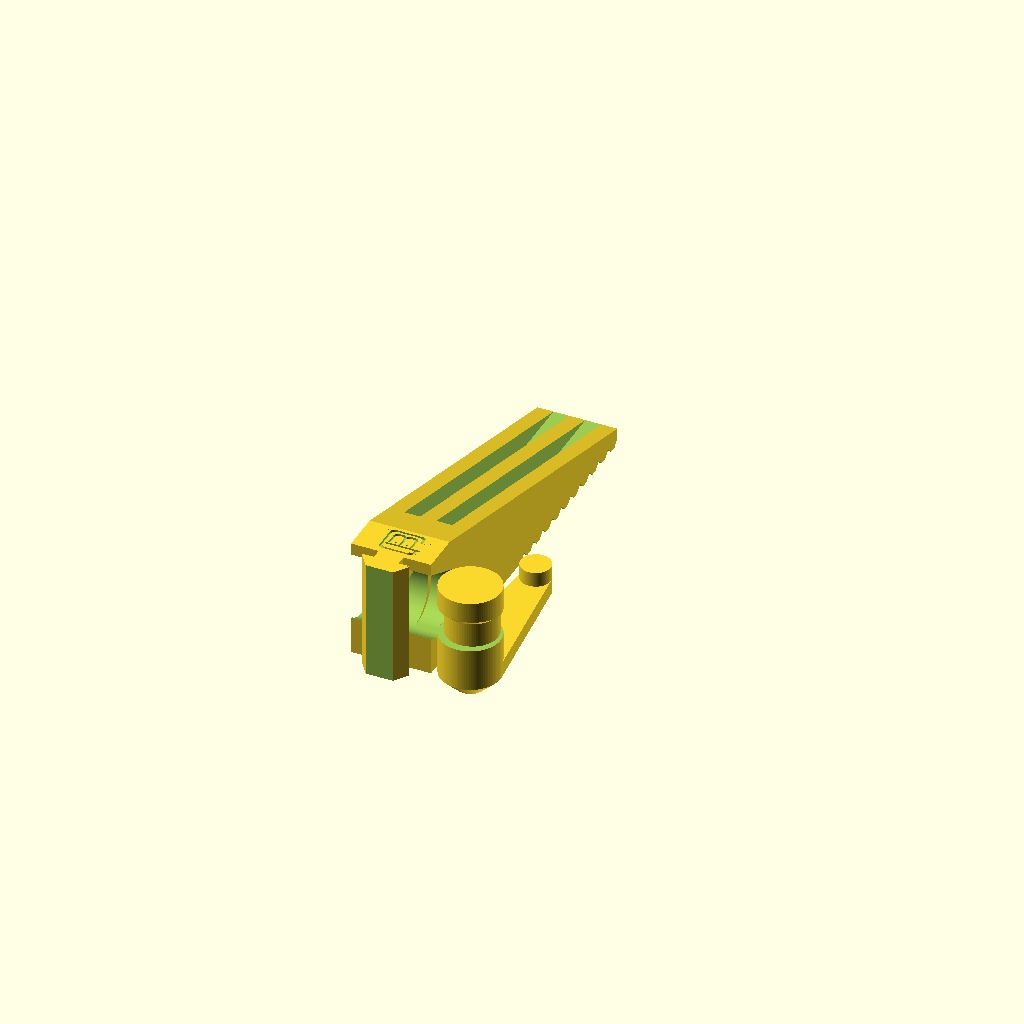
Cell 1: the model at its default parameters.
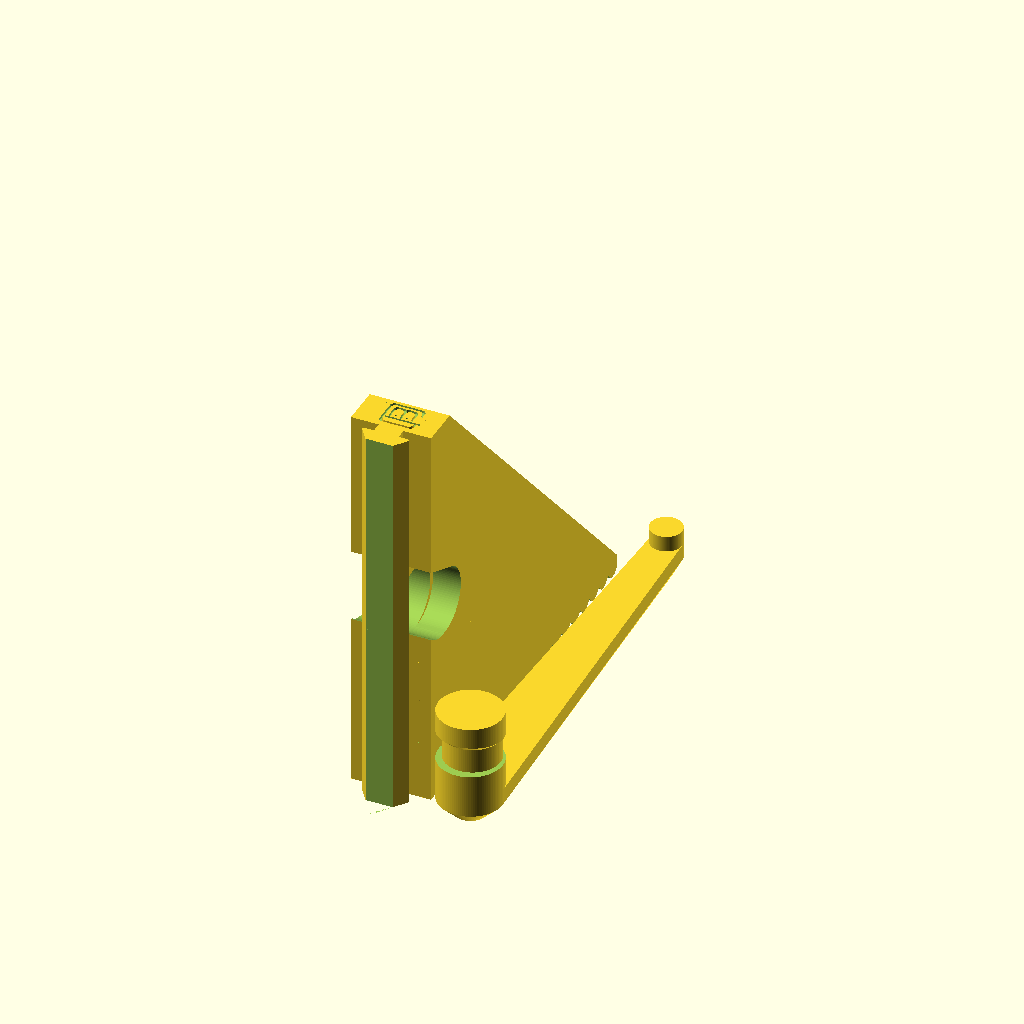
Cell 2 — clamp_len set to 100, the other parameters unchanged.
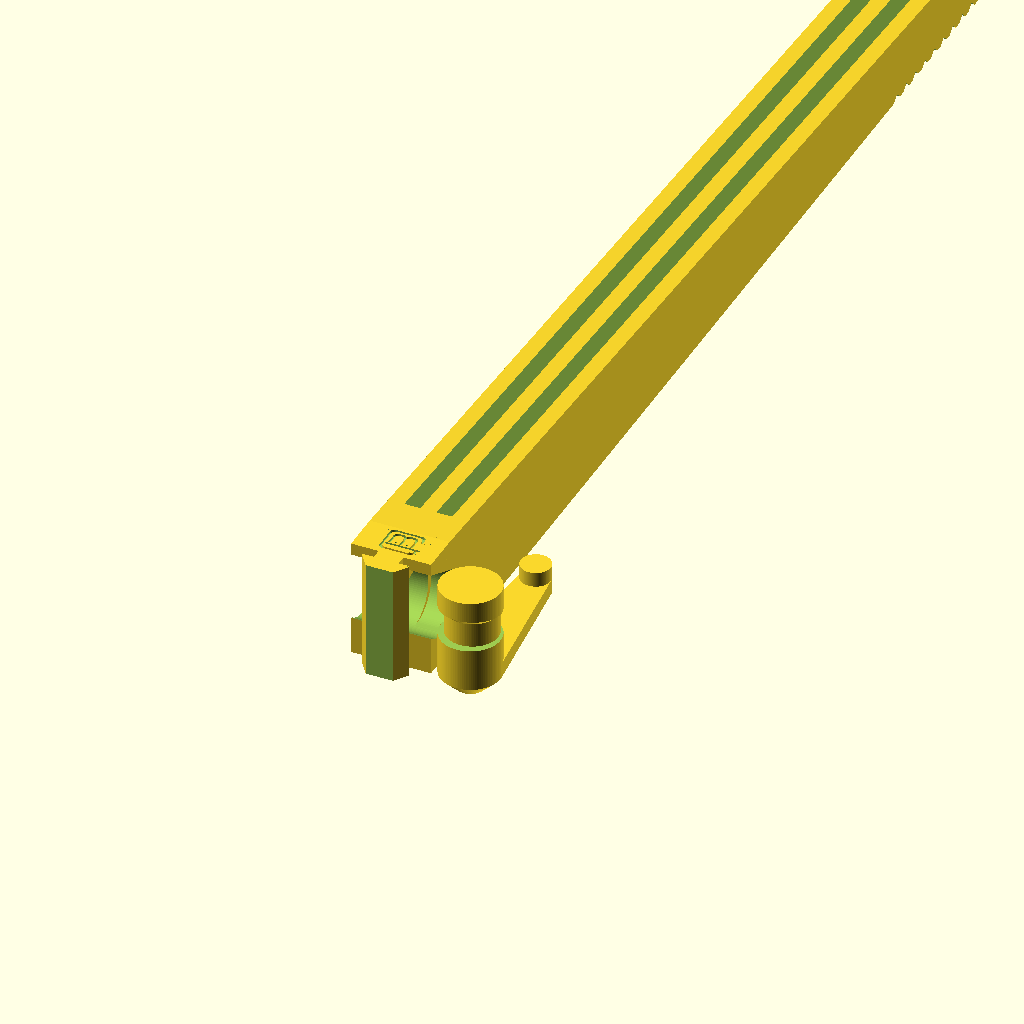
Cell 3: jaw_len = 500 (everything else at default).
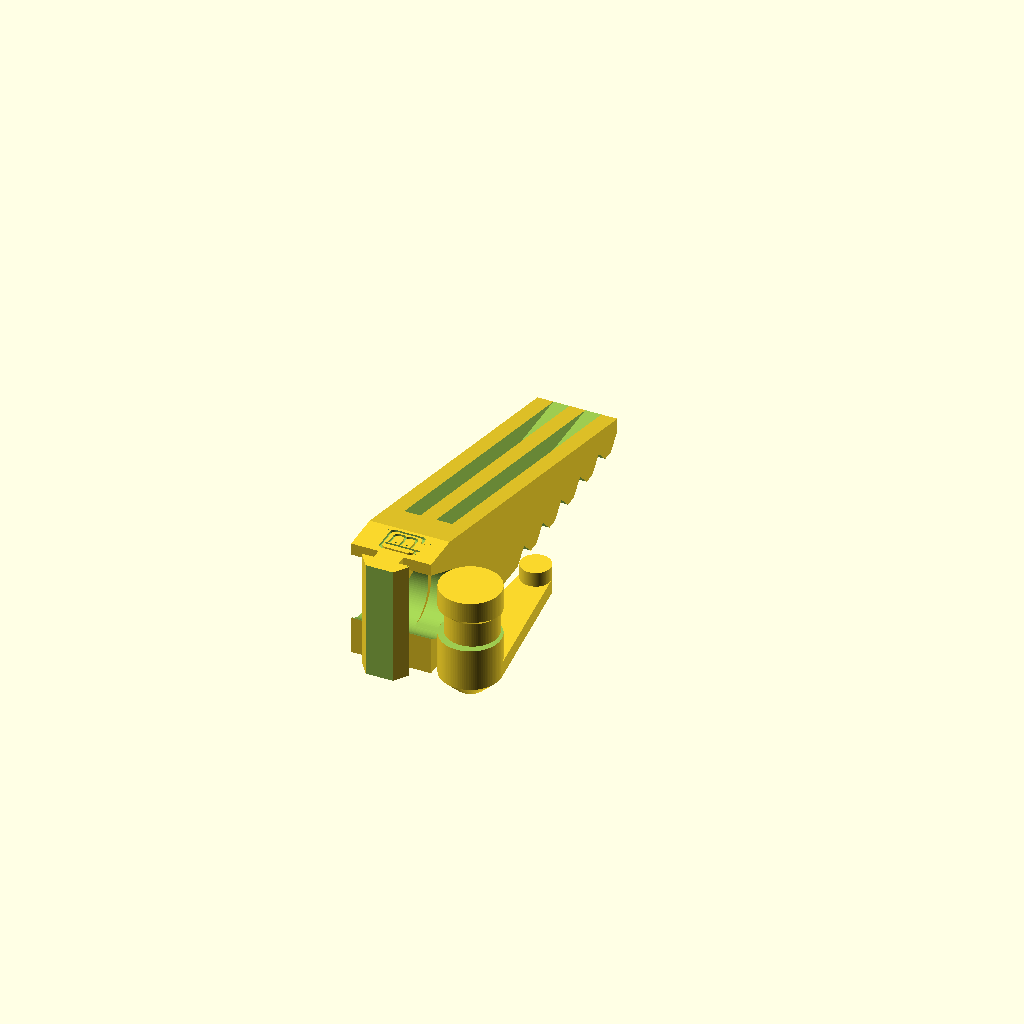
Cell 4: the same model with groove_depth = 5.
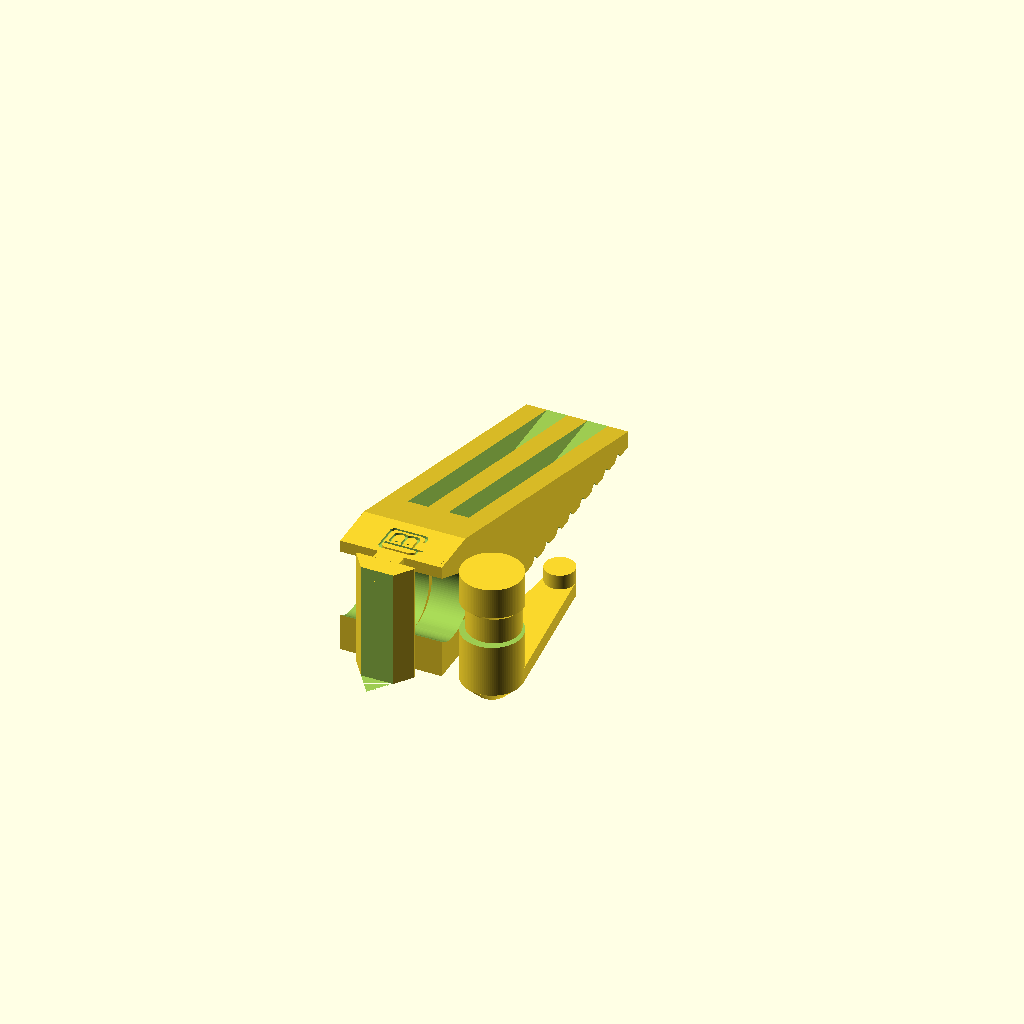
Cell 5: the same model with extrusion_type = "80/20 1010".
All cells are drawn from one camera (rotation 55°, 0°, 25°, orthographic, colour scheme Cornfield), so only the parameter changes between them.
Source of the model, ex_clamp.scad:
// Quick T-Slot Clamp 
// Design by Marius Gheorghescu (@mgx3d), July 2017


// Chose the extrusion type
extrusion_type = "2020"; // [1515:Misumi 15mm (1515),2020:Misumi 20mm (2020),80/20 1010:80/20 1" (1010),80/20 20-2020:80/20 20mm (20-2020), OpenBeam:OpenBeam 15mm,MicroRax: MicroRax 10mm]

// length of the clamp on the extrusion (longer => better grip)
clamp_len = 30; // [10:100]

// length of the jaw in milimeters
jaw_len = 100; // [10:500]

// jaw guiding grooves depth (set to 0 for no grooves)
groove_depth = 2.25; // [0:0.1:5]

// Add a nub to the lever to limit rotation?
lever_nub = 1; // [0,1]

// Pad grooves as a ratio of jaw (total clamp length is jaw + jaw*pad)
pad_ratio = 0.5; // [0.0:0.1:1.0]


/* [Hidden] */

wall_thickness = groove_depth+2;


extrusion_size = 
    (extrusion_type == "1515")?15:
    (extrusion_type == "2020")?20:
    (extrusion_type == "80/20 1010")?25.4:
    (extrusion_type == "80/20 20-2020")?20:
    (extrusion_type == "OpenBeam")?15:
    (extrusion_type == "MicroRax")?10:
    10;

extrusion_groove_min =     
    (extrusion_type == "1515")?3.55:
    (extrusion_type == "2020")?6.15:
    (extrusion_type == "80/20 1010")?6.5:
    (extrusion_type == "80/20 20-2020")?5.15:
    (extrusion_type == "OpenBeam")?3.25:
    (extrusion_type == "MicroRax")?4.90:
    3.3;

extrusion_groove_max = 
    (extrusion_type == "1515")?5.5:
    (extrusion_type == "2020")?11.75:
    (extrusion_type == "80/20 1010")?14.5:
    (extrusion_type == "80/20 20-2020")?11.75:
    (extrusion_type == "OpenBeam")?5.75:
    (extrusion_type == "MicroRax")?6.0:
    5.5;


extrusion_groove_lip =
    (extrusion_type == "1515")?1.15:
    (extrusion_type == "2020")?2.3:
    (extrusion_type == "80/20 1010")?2.4:
    (extrusion_type == "80/20 20-2020")?1.55:
    (extrusion_type == "OpenBeam")?1.45:
    (extrusion_type == "MicroRax")?1.0:
    1.0;

extrusion_groove_depth = 
    (extrusion_type == "1515")?4.2:
    (extrusion_type == "2020")?6.1:
    (extrusion_type == "80/20 1010")?7.2:
    (extrusion_type == "80/20 20-2020")?6.0:
    (extrusion_type == "OpenBeam")?4.2:
    (extrusion_type == "MicroRax")?3.1:
    4.0;


epsilon = 0.01;

cam_dia = min(extrusion_size*0.8, clamp_len/2);
cam_z_offset = cam_dia/2 ;
cam_lock_offset = 1;

// slide-in clearance between parts 
clearance = 0.25;


$fn=100;

pad_len = epsilon + jaw_len*pad_ratio;


module round_rect_ex(x1, y1, x2, y2, z, r1, r2)
{
    brim = z/10;

    hull() {
        translate([-x1/2 + r1, y1/2 - r1, z/2-brim/2])
            cylinder(r=r1, h=brim,center=true);
        translate([x1/2 - r1, y1/2 - r1, z/2-brim/2])
            cylinder(r=r1, h=brim,center=true);
        translate([-x1/2 + r1, -y1/2 + r1, z/2-brim/2])
            cylinder(r=r1, h=brim,center=true);
        translate([x1/2 - r1, -y1/2 + r1, z/2-brim/2])
            cylinder(r=r1, h=brim,center=true);

        translate([-x2/2 + r2, y2/2 - r2, -z/2+brim/2])
            cylinder(r=r2, h=brim,center=true);
        translate([x2/2 - r2, y2/2 - r2, -z/2+brim/2])
            cylinder(r=r2, h=brim,center=true);
        translate([-x2/2 + r2, -y2/2 + r2, -z/2+brim/2])
            cylinder(r=r2, h=brim,center=true);
        translate([x2/2 - r2, -y2/2 + r2, -z/2+brim/2])
            cylinder(r=r2, h=brim,center=true);

    }
}

// groove slider with 0-reference on the face of the extrusion
module groove_clamp(len, depth)
{
    radius = 0.3;
    
    difference() {
        union() {
            hull() {
                
                translate([-extrusion_groove_max/2 + radius, -radius - extrusion_groove_lip, 0])
                    cylinder(r=radius, h=len, center=true);

                translate([extrusion_groove_max/2 - radius, -radius - extrusion_groove_lip, 0])
                    cylinder(r=radius, h=len, center=true);

                translate([0, - min(extrusion_size/2, extrusion_groove_max*cos(45)) + radius - extrusion_groove_lip, 0])
                    cylinder(r=radius, h=len, center=true);
            }
            
            // extension
            hull() {
                translate([0, -extrusion_groove_lip/2 - epsilon, 0])
                    cube([extrusion_groove_min, extrusion_groove_lip, len], center=true);
                
                translate([0, depth, 0])
                    cube([extrusion_groove_min, extrusion_groove_lip, cam_dia], center=true);
                
                translate([0, depth, 0])
                    cube([extrusion_groove_min, extrusion_groove_lip, len], center=true);

            }
        }
        
        // clear bottom of the groove
        translate([0, -extrusion_groove_depth - extrusion_groove_max/2, 0])
            cube([extrusion_groove_max, extrusion_groove_max, len + epsilon], center=true);
        
    }        
}

module logo()
{
    rotate([-90,0,90]) {
    intersection() {
        union() {
            difference() {
                round_rect_ex(3, 10, 3, 10, 2, 1, 1);
                round_rect_ex(2, 9, 2, 9, 3, 1, 1);
            }

            translate([2.5, 0, 0]) 
                difference() {
                    round_rect_ex(3, 10, 3, 10, 2, 1, 1);
                    round_rect_ex(2, 9, 2, 9, 3, 1, 1);
                }
        }

        translate([0, -3.5, 0]) 
            cube([20,4,10], center=true);
    }

    translate([1.25, -2.5, 0]) 
        difference() {
            round_rect_ex(8, 7, 8, 7, 2, 1, 1);
            round_rect_ex(7, 6, 7, 6, 3, 1, 1);

            translate([3,0,0])
                cube([4,2.5,3], center=true);
        }


    translate([2.0, -1.0, 0]) 
        cube([8, 0.5, 2], center=true);

    translate([0,-2,0])
        cylinder(r=0.25, h=2, center=true, $fn=12);

    translate([2.5,-2,0])
        cylinder(r=0.25, h=2, center=true, $fn=12);
    }

}


module arm() {
    
    cam_shaft_clearance = 0.5;
        
    translate([0,0,-clamp_len/2])
    difference() {
        
        hull() {
            // extrusion shell
            translate([extrusion_size/4,0,0])
               cube([extrusion_size/2, extrusion_size, clamp_len], center=true);
            
            // pad
            translate([jaw_len - pad_len/2, 0, clamp_len/2 - wall_thickness/2])        
               cube([pad_len, extrusion_size, wall_thickness], center=true);
            
        }    

        // save material / add strength
        translate([jaw_len/2 - epsilon + extrusion_size, extrusion_size/5, -wall_thickness])
            cube([jaw_len , extrusion_size/5, clamp_len], center=true);

        translate([jaw_len/2 - epsilon + extrusion_size, -extrusion_size/5, -wall_thickness])
            cube([jaw_len, extrusion_size/5, clamp_len], center=true);
        
        // longitudinal groove
        translate([jaw_len - pad_len/2, 0 ,clamp_len/2])
        rotate([0,90,0])
        rotate([0,0,45])
            cube([groove_depth, groove_depth, pad_len], center=true);
    
        // cross-grooves
        translate([jaw_len - pad_len/2, 0, clamp_len/2 - wall_thickness/2])
        for(i=[0:max(extrusion_size/4, groove_depth*2):pad_len]) {
            translate([i-pad_len/2,0,wall_thickness/2])
            rotate([90,0,0])
            rotate([0,0,45])
            cube([groove_depth, groove_depth, extrusion_size + jaw_len], center=true);
        }
    }
}


module cam_lever()
{
    lever_len = clamp_len+extrusion_size/4;
    
    difference() {
        union() {    
            
            // cam shaft
            translate([0, 0, extrusion_size/2])
                cylinder(r=cam_dia/2, h=extrusion_size, center=true);    
            
            // handle
            translate([0, 0, -cam_dia/4 + epsilon])
            {
                // handle
                translate([0, 0, cam_dia/8])
                hull() {
                    cylinder(r=cam_dia/2, h=cam_dia/4, center=true);
                    
                    translate([0, lever_len, 0])
                        cylinder(r=cam_dia/4, h=cam_dia/4, center=true);
                }
                
                if (lever_nub) {
                    // nub to prevent flipping around
                    translate([0, lever_len, cam_dia/4 + cam_dia/8 - epsilon])
                        cylinder(r=cam_dia/4, h=cam_dia/4, center=true);
                }
                
                // bevel
                translate([0, 0, -cam_dia/8 +epsilon])
                hull() {
                    cylinder(r1=cam_dia/4, r2=cam_dia/2, h=cam_dia/4, center=true);
                    translate([0, lever_len, 0])
                        cylinder(r1=cam_dia/8, r2=cam_dia/4, h=cam_dia/4, center=true);
                }
                
            }
         }
         
         
         // offset groove
         translate([0, cam_lock_offset, extrusion_size/2 - extrusion_groove_min/2])
         difference() {
         
           
            translate([0, 0, extrusion_groove_min/2 + cam_dia/2 + clearance])
                cylinder(r=cam_dia, h=extrusion_groove_min + cam_dia + 2*clearance, center=true);
         
            cylinder(r=cam_dia/2 - cam_lock_offset, h=extrusion_size, center=true);         
            translate([0,0,cam_dia/2 + extrusion_groove_min - epsilon])
                cylinder(r1=cam_dia/2 - cam_lock_offset, r2=cam_dia*1.5, h=cam_dia, center=true);
            
         }
    }
}

module jaw()
{
    depth = extrusion_size/2 - extrusion_groove_lip/2;
    height = clamp_len;
    
    difference() {
        union() {
            groove_clamp(height, depth);

            // cam rider
            translate([0, cam_z_offset + cam_lock_offset*0, 0])
            rotate([90,0,90])
                cylinder(r=cam_dia/2 + cam_lock_offset, h=extrusion_groove_min, center=true);

                        
            difference() {
                translate([0,clearance, -clamp_len/2])
                rotate([0,180,-90]) arm();

                // cam shaft clearance
                translate([0, cam_z_offset + cam_lock_offset*0, 0])
                rotate([90,0,90])
                    hull() {
                        cylinder(r=cam_dia/2 + clearance, h=60, center=true);
                        
                        translate([-cam_lock_offset,0,0])
                            cylinder(r=cam_dia/2 + clearance, h=60, center=true);
                        
                        translate([-cam_lock_offset - cam_dia, cam_dia/2,0])
                            cylinder(r=cam_dia/2 + clearance, h=60, center=true);
                    }
            }
        }
        
        translate([0, cam_z_offset - cam_lock_offset*1.5, 0])
        rotate([90,0,90])
            hull() {
                cylinder(r=cam_dia/2 + clearance, h=60, center=true);                
            }
            
        //translate([extrusion_size/2 + 0.25, cam_z_offset + cam_dia, -2 - ((jaw_len < 40)?cam_dia/2:0)])
        translate([-1, extrusion_groove_lip + 0.5, clamp_len/2 + 0.5])
        rotate([0,-90,-90])
        scale((extrusion_size*1.5 - 8)/extrusion_size)
            logo();

    }
    

}

module clamp()
{
    depth = cam_dia;
    height = clamp_len;
    cam_shaft_clearance = 0.25;

    //translate([0,0,-clamp_len/2])
    
    difference() {
        union() { 
            hull() {
                // extrusion shell
                translate([extrusion_size/4,0,0])
                   cube([extrusion_size/2, extrusion_size, clamp_len], center=true);
                
                // pad
                translate([extrusion_size/2 + jaw_len, 0, -clamp_len/2 + wall_thickness/2])        
                   cube([pad_len, 0*2*wall_thickness + extrusion_size, wall_thickness], center=true);
                
                translate([cam_z_offset, 0,  0])        
                rotate([0,90,90])
                    cylinder(r=cam_dia/2 + clearance + wall_thickness, h=extrusion_size, center=true);
                
            } 
        }
        
        // locking plate clearance
        translate([jaw_len/2- epsilon,0, wall_thickness])
            cube([jaw_len, extrusion_groove_min, clamp_len+epsilon], center=true);
        

        // clear material
        translate([jaw_len/2 + pad_len/2 - epsilon + extrusion_size/2, 0, wall_thickness])
            cube([jaw_len + pad_len, extrusion_size/2, clamp_len], center=true);
                
        // longitudinal groove
        translate([(extrusion_size + jaw_len)/2 + extrusion_size,0, -clamp_len/2])
        rotate([0,90,0])
        rotate([0,0,45])
            cube([groove_depth, groove_depth, extrusion_size + jaw_len + pad_len], center=true);
    
        // cross-grooves
        translate([0*wall_thickness + extrusion_size/2 + jaw_len, 0, -clamp_len/2 - wall_thickness/2])
        for(i=[extrusion_size/4:extrusion_size/4:pad_len]) {
            translate([pad_len/2 - i,0,wall_thickness/2])
            rotate([90,0,0])
            rotate([0,0,45])
            cube([groove_depth, groove_depth, extrusion_size + jaw_len], center=true);
        }
                        
        // cam shaft clearance
        translate([cam_z_offset, 0,  0])        
        rotate([0,90,90])
            cylinder(r=cam_dia/2 + clearance, h=60, center=true);        
    } 
}


module locking_plate()
{
    difference() {
        
        union() {
            groove_clamp(clamp_len, cam_z_offset + cam_dia/2 + wall_thickness);
            
            harden_len = cam_z_offset + cam_dia/2 - extrusion_size/2 + wall_thickness + extrusion_groove_lip;
            
            translate([0, extrusion_size/2 + harden_len/2, 0])
                cube([extrusion_size/2, harden_len, clamp_len], center=true);
        }
                

        // cam shaft clearance
        translate([0, cam_z_offset - extrusion_groove_lip, -wall_thickness])
        rotate([0,90,0])
            cylinder(r=cam_dia/2 + clearance, h=extrusion_size, center=true);
    }
    
}




// show assembled?
if (0) {
    
    color([0.2,0.2,0.2,1.0]) jaw();
    color("red") translate([ -extrusion_size/2, cam_z_offset, 0]) rotate([90,0,90]) 
        cam_lever();
    
    %translate([0, -extrusion_size/2, 0]) cube([extrusion_size, extrusion_size, 5*clamp_len], center=true);

} else {

    jaw();
    translate([extrusion_size, 0, -clamp_len/2 +cam_dia/2]) cam_lever();

}
Parameter table extracted from the source (name, type, default, range or options):
extrusion_type: string, default "2020", options "1515", "2020", "80/20 1010", "80/20 20-2020", "OpenBeam", "MicroRax"
clamp_len: number, default 30, range 10 to 100
jaw_len: number, default 100, range 10 to 500
groove_depth: number, default 2.25, range 0 to 5, step 0.1
lever_nub: number, default 1, options 0, 1
pad_ratio: number, default 0.5, range 0 to 1, step 0.1
